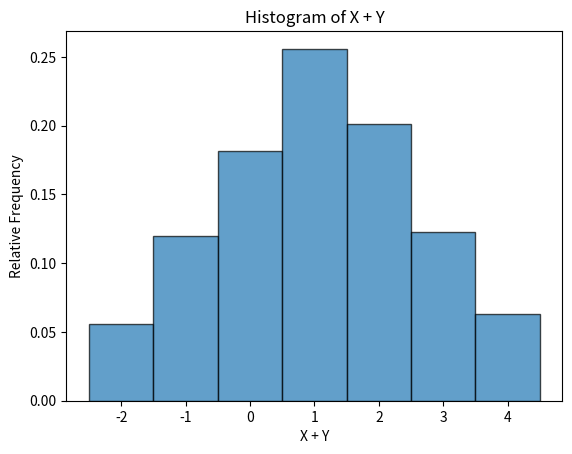

Recreate this plot in Python.
import matplotlib.pyplot as plt
import numpy as np


def main():
    num_data = 2000
    val = [-1, 0, 1, 2]
    prob = [0.25, 0.25, 0.25, 0.25]

    # a)
    rng = np.random.default_rng()
    x = rng.choice(val, size=num_data, replace=True, p=prob)
    y = rng.choice(val, size=num_data, replace=True, p=prob)

    z = x + y
    values, counts = np.unique(z, return_counts=True)
    for i in range(len(values)):
        print(f"X + Y = {values[i]} hat relative Hfg. = {counts[i] / num_data}")
    print()

    # b)
    plt.hist(z, bins=np.arange(min(z) - 0.5, max(z) + 1.5, 1), density=True, edgecolor='black', alpha=0.7)
    plt.xlabel("X + Y")
    plt.ylabel("Relative Frequency")
    plt.xticks(np.arange(min(z), max(z) + 1, 1))
    plt.title("Histogram of X + Y")
    plt.show()

    # c)
    print(f"P(X + Y < 1) = {np.sum(z < 1) / num_data}\n")

    # d)
    print(f"Theor. P(X + Y = -2) = {0.25 ** 2}")  # -1 + -1
    print(f"Theor. P(X + Y = -1) = {2 * 0.25 ** 2}")  # -1 + 0; 0 + -1
    print(f"Theor. P(X + Y = 0) = {3 * 0.25 ** 2}")  # 0 + 0; 1 + -1; -1 + 1
    print(f"Theor. P(X + Y = 1) = {4 * 0.25 ** 2}")  # -1 + 2; 2 + -1; 1 + 0; 0 + 1
    print(f"Theor. P(X + Y = 2) = {3 * 0.25 ** 2}")  # 0 + 2; 2 + 0; 1 + 1
    print(f"Theor. P(X + Y = 3) = {2 * 0.25 ** 2}")  # 2 + 1; 1 + 2
    print(f"Theor. P(X + Y = 4) = {0.25 ** 2}\n")  # 2 + 2

    # e)
    print(f"Theor. P(X + Y < 1) = {0.25 ** 2 + 2 * 0.25 ** 2 + 3 * 0.25 ** 2}")


if __name__ == '__main__':
    main()
